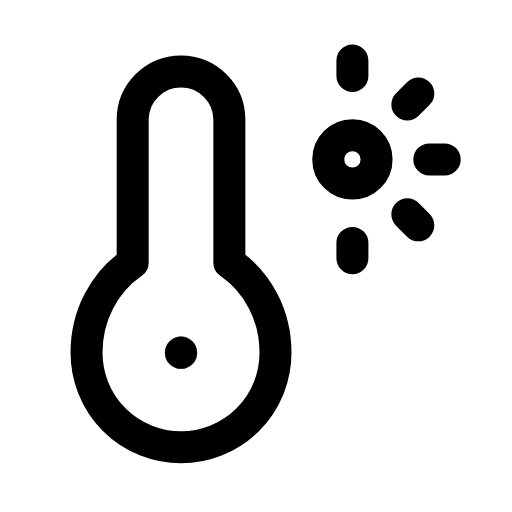
t = 0.00 s
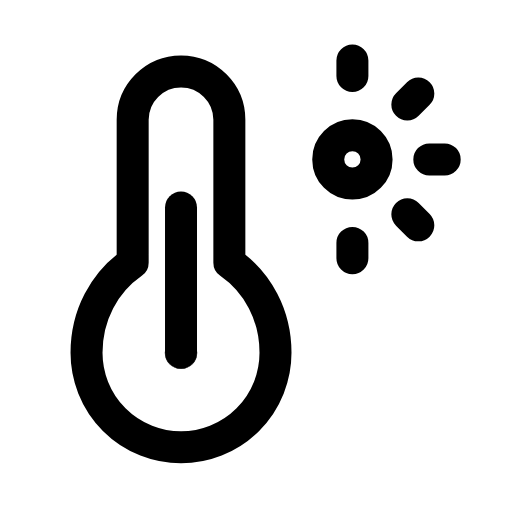
t = 0.34 s
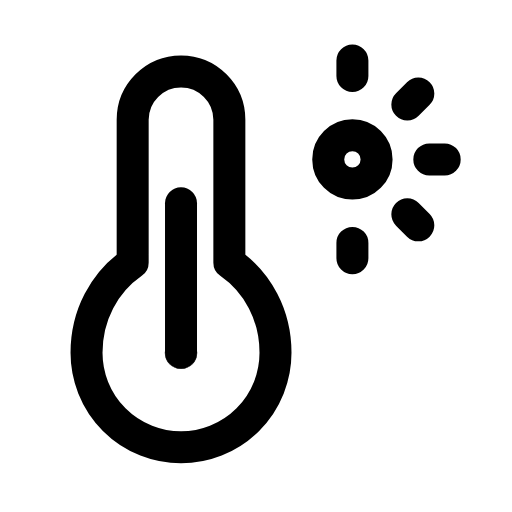
t = 0.66 s
t = 0.98 s: frame unchanged from t = 0.00 s, image omitted
t = 1.32 s: frame unchanged from t = 0.66 s, image omitted
t = 1.68 s: frame unchanged from t = 0.00 s, image omitted

The animated SVG that drew these frames (rendered in a browser with its animation timeline set to each time). Animation: 1 SMIL element (animate=1); one cycle of 2.00 s, repeats indefinitely.

<svg xmlns="http://www.w3.org/2000/svg" width="24" height="24" viewBox="0 0 24 24" fill="none"><g transform="translate(-0.373 -0.356) scale(1.03)"><path stroke="currentColor" stroke-width="1.456" stroke-linecap="round" stroke-linejoin="round" fill="none" d="M8.6 3.6A2.2 2.2 0 0 0 6.4 5.8L6.4 12.3C5.1 13.2 4.3 14.7 4.3 16.4A4.3 4.3 0 1 0 12.9 16.4C12.9 14.7 12.1 13.2 10.8 12.3L10.8 5.8A2.2 2.2 0 0 0 8.6 3.6Z"></path><circle stroke="currentColor" stroke-width="1.456" stroke-linecap="round" stroke-linejoin="round" fill="none" cx="8.6" cy="16.4" r="0.01"></circle><line stroke="currentColor" stroke-width="1.456" stroke-linecap="round" stroke-linejoin="round" fill="none" x1="8.6" x2="8.6" y1="16.4" y2="14"><animate attributeName="y2" values="16.4;16.4;9.6;9.6;16.4;16.4;9.6;9.6;16.4;16.4;16.4" keyTimes="0;0.09;0.2475;0.36;0.45;0.6;0.66;0.735;0.84;0.9;1" dur="2s" repeatCount="indefinite" calcMode="spline" keySplines="0.16 1 0.3 1;0.16 1 0.3 1;0.16 1 0.3 1;0.16 1 0.3 1;0.16 1 0.3 1;0.16 1 0.3 1;0.16 1 0.3 1;0.16 1 0.3 1;0.16 1 0.3 1;0.16 1 0.3 1"/></line><circle stroke="currentColor" stroke-width="1.456" stroke-linecap="round" stroke-linejoin="round" fill="none" cx="16.4" cy="7.6" r="1.1"></circle><path stroke="currentColor" stroke-width="1.456" stroke-linecap="round" stroke-linejoin="round" fill="none" d="M16.4 3.1L16.4 3.8M20.6 7.6L19.9 7.6M19.4 4.6L18.9 5.1M16.4 11.4L16.4 12.1M19.4 10.6L18.9 10.1"></path></g></svg>
